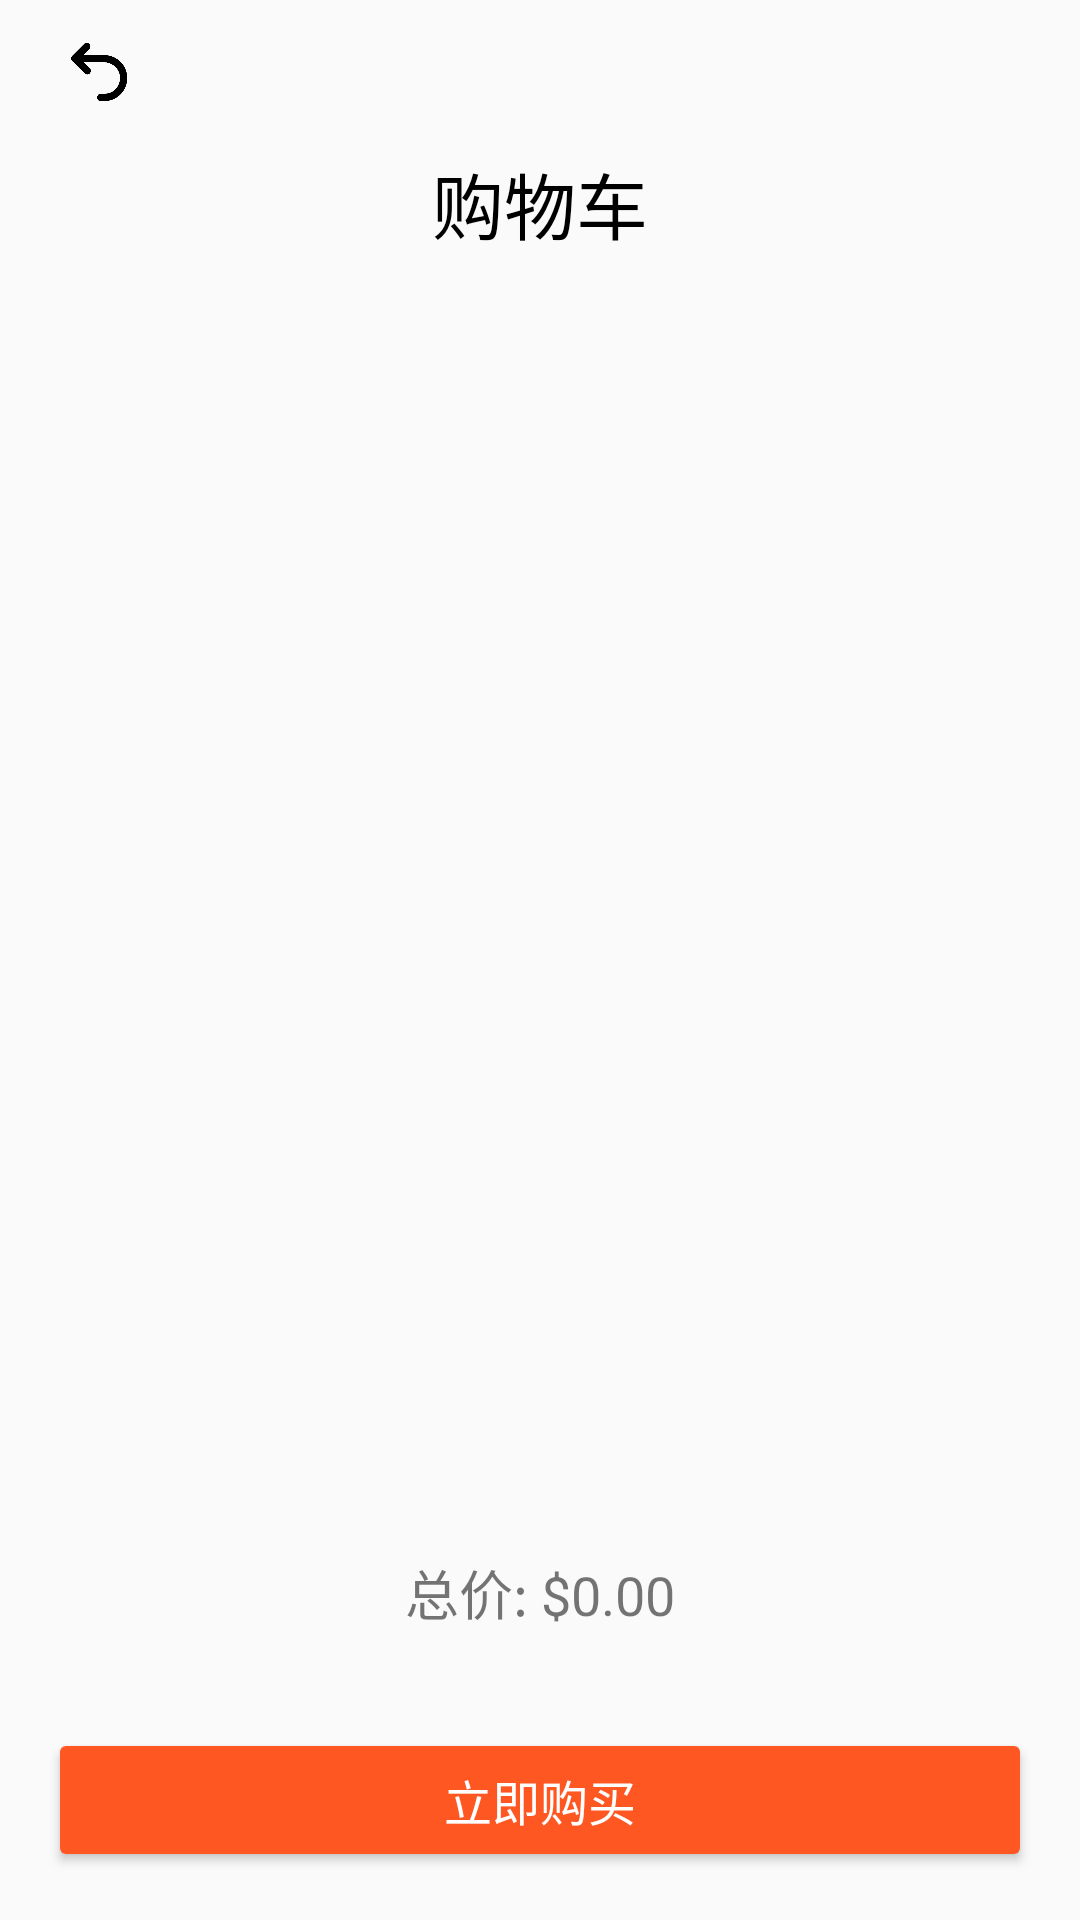

Reconstruct the res/layout file that produces this screen, plus the resources it refers to.
<!-- AndroidManifest.xml: application theme Theme.MyApplication -->
<!-- res/layout/activity_cart.xml -->
<?xml version="1.0" encoding="utf-8"?>
<LinearLayout xmlns:android="http://schemas.android.com/apk/res/android"
    android:layout_width="match_parent"
    android:layout_height="match_parent"
    android:orientation="vertical">

    <ImageButton
        android:id="@+id/back_button"
        android:layout_width="48dp"
        android:layout_height="34dp"
        android:layout_marginStart="9dp"
        android:layout_marginLeft="8dp"
        android:layout_marginTop="8dp"
        android:layout_marginEnd="8dp"
        android:layout_marginRight="8dp"
        android:layout_marginBottom="8dp"
        android:background="?attr/selectableItemBackground"
        android:scaleType="fitCenter"
        android:src="@drawable/ic_return" />

    
    <TextView
        android:id="@+id/favorite_title"
        android:layout_width="wrap_content"
        android:layout_height="wrap_content"
        android:layout_marginBottom="16dp"
        android:text="购物车"
        android:layout_gravity="center"
        android:textColor="#000000"
        android:textSize="24sp" />

    <androidx.recyclerview.widget.RecyclerView
        android:id="@+id/recycler_view_cart"
        android:layout_width="match_parent"
        android:layout_height="0dp"
        android:layout_weight="1" />

    <TextView
        android:id="@+id/text_view_total_price"
        android:layout_width="wrap_content"
        android:layout_height="wrap_content"
        android:layout_gravity="center"
        android:padding="16dp"
        android:text="总价: $0.00"
        android:textSize="18sp" />

    
    <Button
        android:id="@+id/button_buy_now"
        android:layout_width="match_parent"
        android:layout_height="wrap_content"
        android:layout_margin="16dp"
        android:text="立即购买"
        android:backgroundTint="#FF5722"
        android:textColor="#FFFFFF"
        android:textSize="16sp" />

</LinearLayout>
<!-- resources referenced by this layout -->
<resources>
  <!-- drawable ic_return: png bitmap (drawable, 3919 bytes) -->
  <style name="Theme.MyApplication" parent="Base.Theme.MyApplication" />
  <style name="Base.Theme.MyApplication" parent="Theme.MaterialComponents.DayNight.NoActionBar.Bridge">
          
          <item name="colorPrimary">@color/purple_500</item>
          <item name="colorPrimaryVariant">@color/purple_700</item>
          <item name="colorOnPrimary">@color/white</item>
          
          <item name="colorSecondary">@color/teal_200</item>
          <item name="colorSecondaryVariant">@color/teal_700</item>
          <item name="colorOnSecondary">@color/black</item>
          
          <item name="android:statusBarColor">?attr/colorPrimaryVariant</item>
          
          
          
      </style>
  <color name="purple_500">#FF6200EE</color>
  <color name="purple_700">#FF3700B3</color>
  <color name="white">#FFFFFFFF</color>
  <color name="teal_200">#FF03DAC5</color>
  <color name="teal_700">#FF018786</color>
  <color name="black">#FF000000</color>
</resources>
